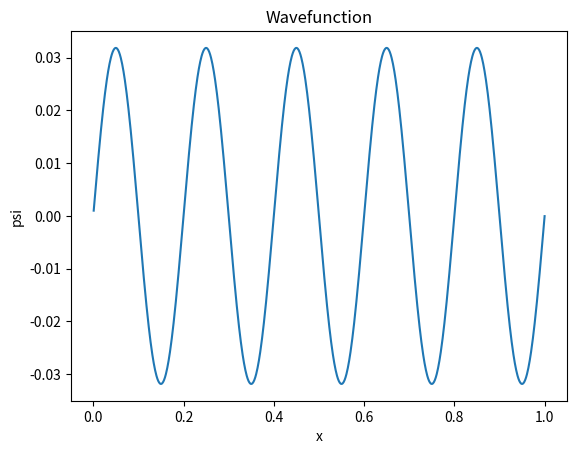

Reproduce this figure in Python.
import matplotlib.pyplot as plt

# todo We are just initializing everything to one and zero for simplicity but in real
#  sense, the true values will just scale it up or down.

h = 1  # hbar
m = 1  # mass of an electron

a = 1  # The final value x goes to
V = 0  # The potential inside our box

psi = 0  # <Our wave function>
dpsi = 1  # 1 <dphi should be different from 0>

# Starting conditions:
x = 0

dx = a * 0.001  # We want small increments from one end to the other end of the box. In our case, 1000 steps


# todo Guess the value of the energy until you get it right.
#  The higher the energy, the higher the vibration, complexity and the oscillations of our waves
#
# todo. This method is called the shooting method
# E = 500  # Energy
# Energy
E = 4.933999999999982 *10**2

# todo... We used the shooting method but in the next one, we just nest while loops to get this energy
# List to store our data
xlist = []
psilist = []

while x <= a:
    ddpsi = 2 * (m / h ** 2) * (V - E) * psi
    dpsi = dpsi + ddpsi * dx
    psi = psi + dpsi * dx
    x = x + dx
    xlist.append(x)
    psilist.append(psi)

print(xlist)
print(psilist)

# Plotting outside the loop, after all data is collected
plt.plot(xlist, psilist)
plt.xlabel("x")  # Add labels for clarity
plt.ylabel("psi")
plt.title("Wavefunction")  # Add a title
plt.show()
